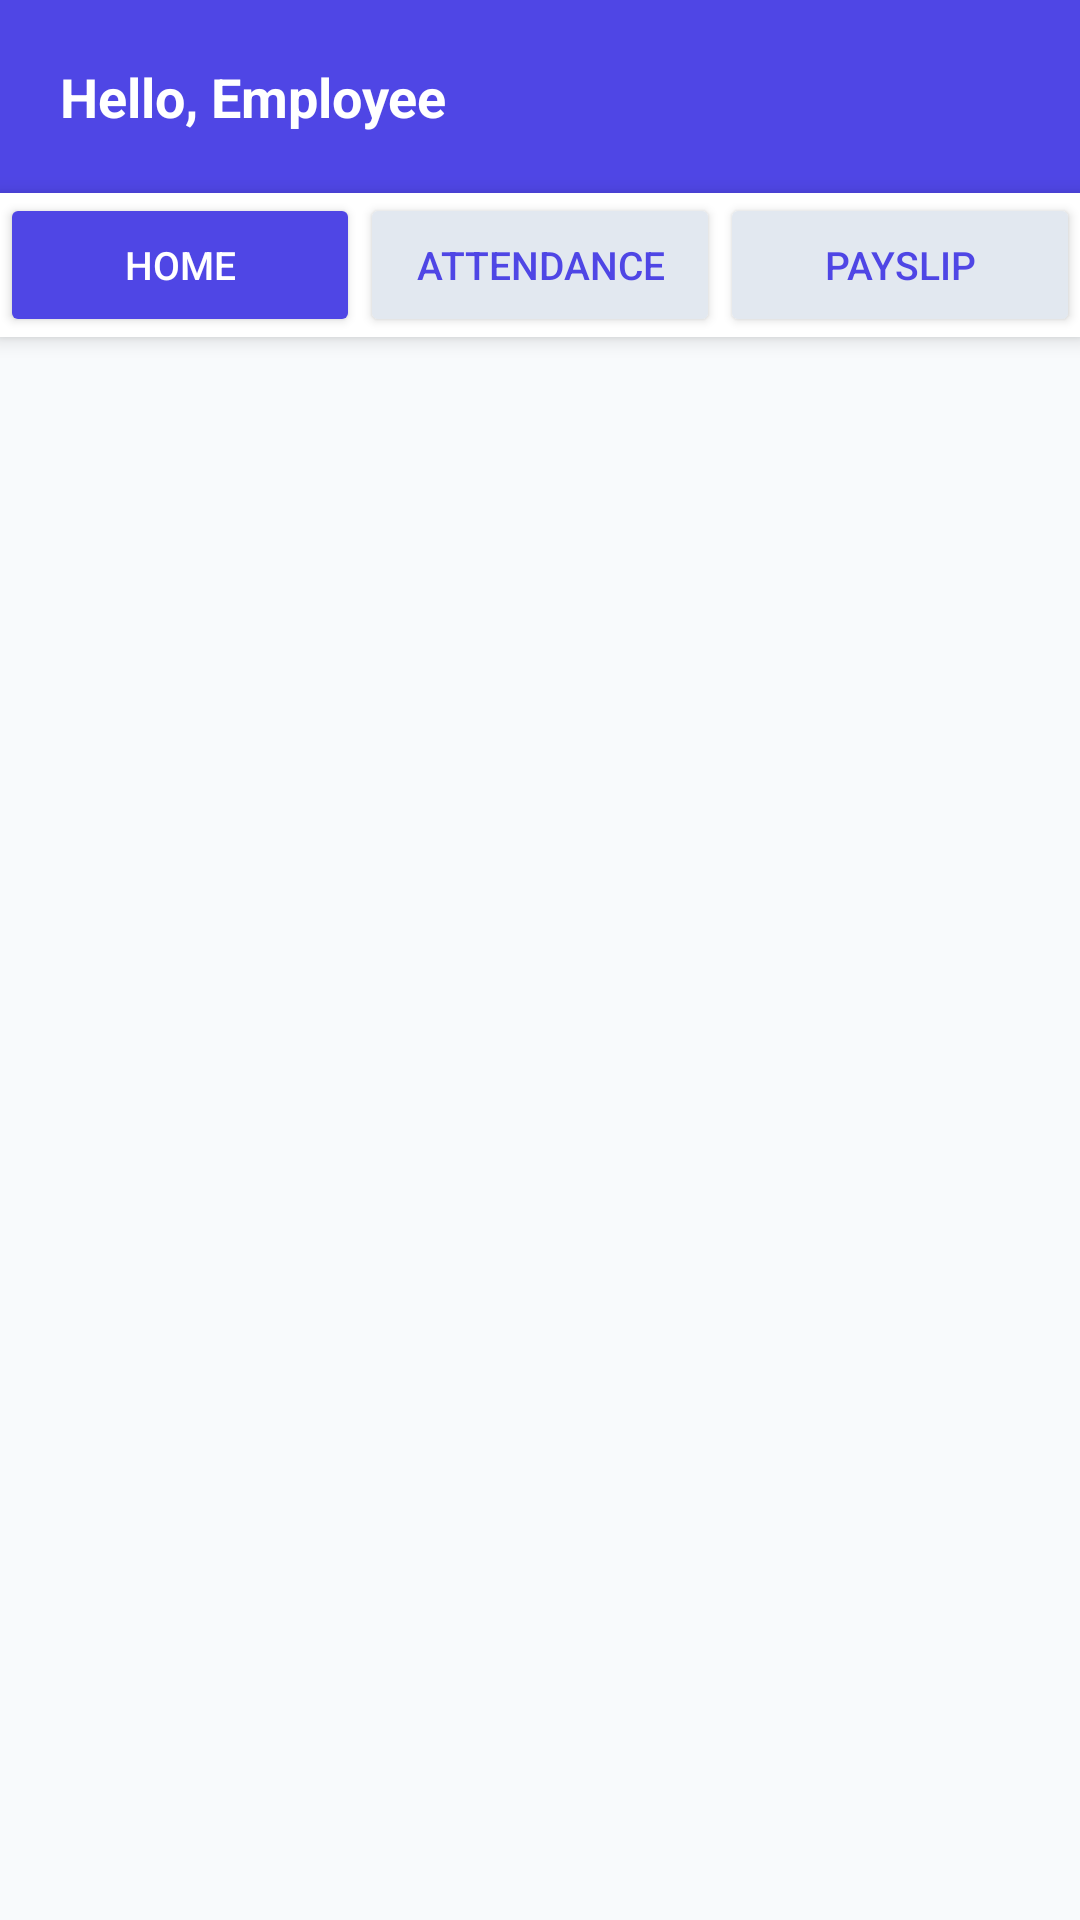

Reconstruct the res/layout file that produces this screen, plus the resources it refers to.
<!-- AndroidManifest.xml: application theme Theme.HRApp -->
<!-- res/layout/activity_main.xml -->
<?xml version="1.0" encoding="utf-8"?>
<LinearLayout xmlns:android="http://schemas.android.com/apk/res/android"
    android:layout_width="match_parent"
    android:layout_height="match_parent"
    android:orientation="vertical"
    android:background="#F8FAFC">

    
    <LinearLayout
        android:layout_width="match_parent"
        android:layout_height="wrap_content"
        android:background="#4F46E5"
        android:padding="20dp"
        android:orientation="horizontal"
        android:gravity="center_vertical">

        <TextView
            android:id="@+id/tvWelcome"
            android:layout_width="match_parent"
            android:layout_height="wrap_content"
            android:text="Hello, Employee"
            android:textColor="#FFFFFF"
            android:textSize="18sp"
            android:textStyle="bold"/>
    </LinearLayout>

    
    <LinearLayout
        android:layout_width="match_parent"
        android:layout_height="wrap_content"
        android:orientation="horizontal"
        android:background="#FFFFFF"
        android:elevation="4dp">

        <Button
            android:id="@+id/tabHome"
            android:layout_width="0dp"
            android:layout_height="wrap_content"
            android:layout_weight="1"
            android:text="Home"
            android:backgroundTint="#4F46E5"
            android:textColor="#FFFFFF"
            android:textSize="13sp"/>

        <Button
            android:id="@+id/tabAttendance"
            android:layout_width="0dp"
            android:layout_height="wrap_content"
            android:layout_weight="1"
            android:text="Attendance"
            android:backgroundTint="#E2E8F0"
            android:textColor="#4F46E5"
            android:textSize="13sp"/>

        <Button
            android:id="@+id/tabPayslip"
            android:layout_width="0dp"
            android:layout_height="wrap_content"
            android:layout_weight="1"
            android:text="Payslip"
            android:backgroundTint="#E2E8F0"
            android:textColor="#4F46E5"
            android:textSize="13sp"/>
    </LinearLayout>

    
    <ScrollView
        android:id="@+id/pageHome"
        android:layout_width="match_parent"
        android:layout_height="match_parent"
        android:visibility="visible">

        <LinearLayout
            android:layout_width="match_parent"
            android:layout_height="wrap_content"
            android:orientation="vertical"
            android:padding="16dp">

            
            <TextView
                android:id="@+id/tvLocationWarning"
                android:layout_width="match_parent"
                android:layout_height="wrap_content"
                android:background="#FEF3C7"
                android:padding="12dp"
                android:text="📍 Please go to the work location to punch in"
                android:textColor="#92400E"
                android:textSize="13sp"
                android:layout_marginBottom="12dp"
                android:visibility="gone"/>

            
            <TextView
                android:id="@+id/tvNoCampaign"
                android:layout_width="match_parent"
                android:layout_height="wrap_content"
                android:background="#F1F5F9"
                android:padding="16dp"
                android:text="No campaign assigned. Contact your admin."
                android:textColor="#64748B"
                android:textSize="14sp"
                android:gravity="center"
                android:layout_marginBottom="12dp"
                android:visibility="gone"/>

            
            <androidx.cardview.widget.CardView
                android:id="@+id/cardCampaign"
                xmlns:app="http://schemas.android.com/apk/res-auto"
                android:layout_width="match_parent"
                android:layout_height="wrap_content"
                android:layout_marginBottom="16dp"
                app:cardCornerRadius="12dp"
                app:cardElevation="4dp"
                android:visibility="gone">

                <LinearLayout
                    android:layout_width="match_parent"
                    android:layout_height="wrap_content"
                    android:orientation="vertical"
                    android:padding="20dp">

                    <TextView
                        android:layout_width="wrap_content"
                        android:layout_height="wrap_content"
                        android:text="CURRENT CAMPAIGN"
                        android:textSize="11sp"
                        android:textColor="#94A3B8"
                        android:textAllCaps="true"
                        android:layout_marginBottom="4dp"/>

                    <TextView
                        android:id="@+id/tvCampaignName"
                        android:layout_width="wrap_content"
                        android:layout_height="wrap_content"
                        android:textSize="20sp"
                        android:textStyle="bold"
                        android:textColor="#1E293B"
                        android:layout_marginBottom="20dp"/>

                    <Button
                        android:id="@+id/btnPunch"
                        android:layout_width="match_parent"
                        android:layout_height="56dp"
                        android:text="PUNCH IN"
                        android:textSize="16sp"
                        android:textStyle="bold"
                        android:textColor="#FFFFFF"
                        android:backgroundTint="#22C55E"/>

                    <ProgressBar
                        android:id="@+id/progressBar"
                        android:layout_width="wrap_content"
                        android:layout_height="wrap_content"
                        android:layout_gravity="center"
                        android:layout_marginTop="12dp"
                        android:visibility="gone"/>
                </LinearLayout>
            </androidx.cardview.widget.CardView>
        </LinearLayout>
    </ScrollView>

    
    <LinearLayout
        android:id="@+id/pageAttendance"
        android:layout_width="match_parent"
        android:layout_height="match_parent"
        android:orientation="vertical"
        android:visibility="gone">

        <TextView
            android:layout_width="match_parent"
            android:layout_height="wrap_content"
            android:text="Attendance History"
            android:textSize="16sp"
            android:textStyle="bold"
            android:padding="16dp"
            android:textColor="#1E293B"/>

        <androidx.recyclerview.widget.RecyclerView
            android:id="@+id/rvAttendance"
            android:layout_width="match_parent"
            android:layout_height="match_parent"
            android:padding="8dp"/>
    </LinearLayout>

    
    <ScrollView
        android:id="@+id/pagePayslip"
        android:layout_width="match_parent"
        android:layout_height="match_parent"
        android:visibility="gone">

        <LinearLayout
            android:layout_width="match_parent"
            android:layout_height="wrap_content"
            android:orientation="vertical"
            android:padding="16dp">

            <TextView
                android:layout_width="match_parent"
                android:layout_height="wrap_content"
                android:text="Request Payslip"
                android:textSize="18sp"
                android:textStyle="bold"
                android:textColor="#1E293B"
                android:layout_marginBottom="16dp"/>

            <EditText
                android:id="@+id/etPayslipMonth"
                android:layout_width="match_parent"
                android:layout_height="wrap_content"
                android:hint="Month (YYYY-MM, e.g. 2024-01)"
                android:inputType="text"
                android:background="#FFFFFF"
                android:textColor="#000000"
                android:textColorHint="#888888"
                android:padding="14dp"
                android:layout_marginBottom="12dp"/>

            <Button
                android:id="@+id/btnRequestPayslip"
                android:layout_width="match_parent"
                android:layout_height="wrap_content"
                android:text="Send Request to Admin"
                android:backgroundTint="#4F46E5"
                android:textColor="#FFFFFF"
                android:layout_marginBottom="24dp"/>

            <TextView
                android:layout_width="match_parent"
                android:layout_height="wrap_content"
                android:text="My Requests"
                android:textSize="16sp"
                android:textStyle="bold"
                android:textColor="#1E293B"
                android:layout_marginBottom="8dp"/>

            <androidx.recyclerview.widget.RecyclerView
                android:id="@+id/rvPayslipRequests"
                android:layout_width="match_parent"
                android:layout_height="wrap_content"
                android:nestedScrollingEnabled="false"/>
        </LinearLayout>
    </ScrollView>

</LinearLayout>
<!-- resources referenced by this layout -->
<resources>
  <style name="Theme.HRApp" parent="Theme.MaterialComponents.Light.NoActionBar">
          <item name="colorPrimary">#4F46E5</item>
          <item name="colorPrimaryVariant">#3730A3</item>
          <item name="colorOnPrimary">#FFFFFF</item>
          <item name="android:textColor">#000000</item>
          <item name="android:editTextColor">#000000</item>
          <item name="editTextColor">#000000</item>
      </style>
</resources>
